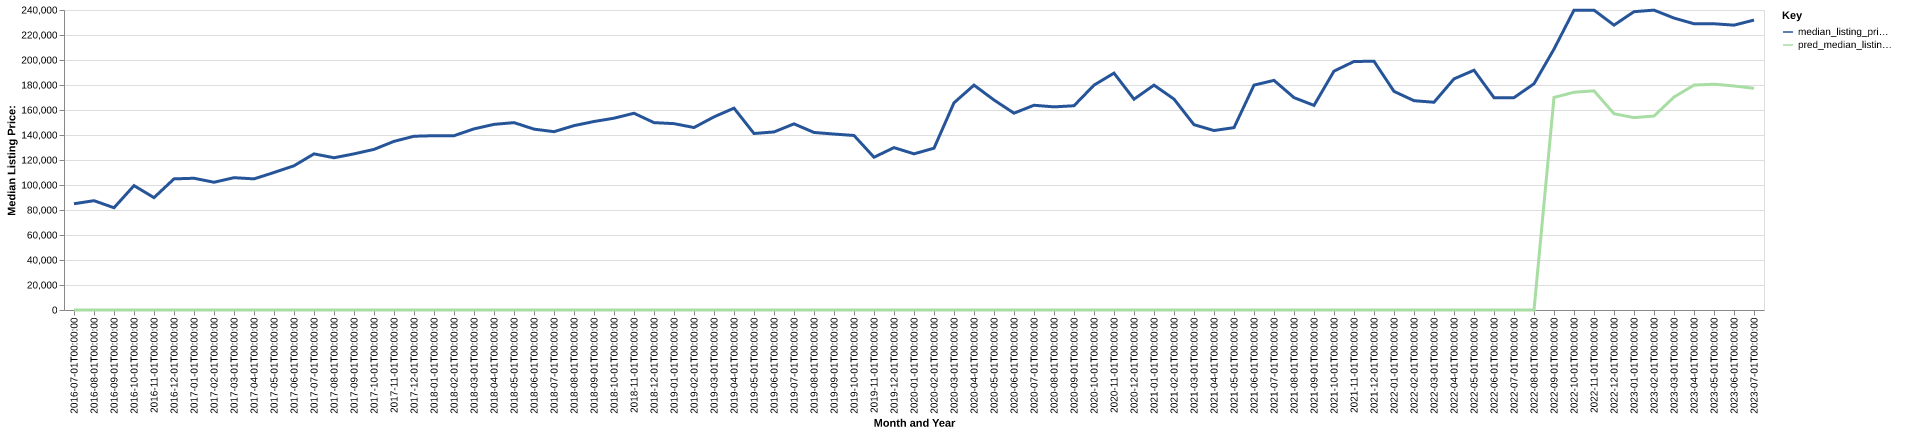

The data file committed next to this chart (first rows):
date, time_idx, median_listing_price, thirty_year_interest_rate_five, month, county_name, active_listing_count, median_days_on_market, pred_median_listing_price, month_year
2016-07-01, 0, 85000, 3.72, 7, daviess, in, 98.0, 83.0, 0, Jul-2016
2016-08-01, 1, 87450, 3.73, 8, daviess, in, 98.0, 87.0, 0, Aug-2016
2016-09-01, 2, 81800, 3.66, 9, daviess, in, 102.0, 94.0, 0, Sep-2016
2016-10-01, 3, 99500, 3.64, 10, daviess, in, 93.0, 72.0, 0, Oct-2016
2016-11-01, 4, 89900, 3.66, 11, daviess, in, 92.0, 80.0, 0, Nov-2016
2016-12-01, 5, 104900, 3.48, 12, daviess, in, 89.0, 93.0, 0, Dec-2016
2017-01-01, 6, 105400, 3.45, 1, daviess, in, 85.0, 109.0, 0, Jan-2017
2017-02-01, 7, 102200, 3.5, 2, daviess, in, 89.0, 112.0, 0, Feb-2017
2017-03-01, 8, 105850, 3.52, 3, daviess, in, 87.0, 78.0, 0, Mar-2017
2017-04-01, 9, 104900, 4.03, 4, daviess, in, 87.0, 64.0, 0, Apr-2017
2017-05-01, 10, 110000, 4.32, 5, daviess, in, 90.0, 72.0, 0, May-2017
2017-06-01, 11, 115375, 4.2, 6, daviess, in, 87.0, 73.0, 0, Jun-2017
2017-07-01, 12, 124900, 4.19, 7, daviess, in, 94.0, 75.0, 0, Jul-2017
2017-08-01, 13, 121800, 4.3, 8, daviess, in, 94.0, 89.0, 0, Aug-2017
2017-09-01, 14, 124900, 4.1, 9, daviess, in, 88.0, 95.0, 0, Sep-2017
2017-10-01, 15, 128500, 4.05, 10, daviess, in, 81.0, 83.0, 0, Oct-2017
2017-11-01, 16, 134925, 3.94, 11, daviess, in, 75.0, 85.0, 0, Nov-2017
2017-12-01, 17, 139000, 4.03, 12, daviess, in, 70.0, 79.0, 0, Dec-2017
2018-01-01, 18, 139450, 3.93, 1, daviess, in, 72.0, 91.0, 0, Jan-2018
2018-02-01, 19, 139450, 3.83, 2, daviess, in, 75.0, 99.0, 0, Feb-2018
2018-03-01, 20, 144900, 3.94, 3, daviess, in, 74.0, 97.0, 0, Mar-2018
2018-04-01, 21, 148500, 3.95, 4, daviess, in, 80.0, 78.0, 0, Apr-2018
2018-05-01, 22, 149900, 3.99, 5, daviess, in, 80.0, 77.0, 0, May-2018
2018-06-01, 23, 144700, 4.15, 6, daviess, in, 81.0, 81.0, 0, Jun-2018
2018-07-01, 24, 142650, 4.4, 7, daviess, in, 77.0, 95.0, 0, Jul-2018
2018-08-01, 25, 147500, 4.46, 8, daviess, in, 77.0, 106.0, 0, Aug-2018
2018-09-01, 26, 150800, 4.58, 9, daviess, in, 77.0, 66.0, 0, Sep-2018
2018-10-01, 27, 153450, 4.66, 10, daviess, in, 80.0, 67.0, 0, Oct-2018
2018-11-01, 28, 157400, 4.62, 11, daviess, in, 74.0, 84.0, 0, Nov-2018
2018-12-01, 29, 149900, 4.54, 12, daviess, in, 69.0, 100.0, 0, Dec-2018
2019-01-01, 30, 149075, 4.6, 1, daviess, in, 68.0, 108.0, 0, Jan-2019
2019-02-01, 31, 145975, 4.72, 2, daviess, in, 58.0, 131.0, 0, Feb-2019
2019-03-01, 32, 154500, 4.9, 3, daviess, in, 52.0, 140.0, 0, Mar-2019
2019-04-01, 33, 161475, 4.94, 4, daviess, in, 50.0, 142.0, 0, Apr-2019
2019-05-01, 34, 141200, 4.75, 5, daviess, in, 54.0, 74.0, 0, May-2019
2019-06-01, 35, 142450, 4.51, 6, daviess, in, 61.0, 59.0, 0, Jun-2019
2019-07-01, 36, 148900, 4.41, 7, daviess, in, 60.0, 62.0, 0, Jul-2019
2019-08-01, 37, 142041, 4.41, 8, daviess, in, 59.0, 62.0, 0, Aug-2019
2019-09-01, 38, 140752, 4.2, 9, daviess, in, 60.0, 56.0, 0, Sep-2019
2019-10-01, 39, 139625, 4.14, 10, daviess, in, 62.0, 53.0, 0, Oct-2019
2019-11-01, 40, 122200, 3.84, 11, daviess, in, 60.0, 74.0, 0, Nov-2019
2019-12-01, 41, 129900, 3.81, 12, daviess, in, 56.0, 84.0, 0, Dec-2019
2020-01-01, 42, 124925, 3.75, 1, daviess, in, 56.0, 93.0, 0, Jan-2020
2020-02-01, 43, 129450, 3.73, 2, daviess, in, 52.0, 103.0, 0, Feb-2020
2020-03-01, 44, 165750, 3.78, 3, daviess, in, 51.0, 76.0, 0, Mar-2020
2020-04-01, 45, 179900, 3.75, 4, daviess, in, 49.0, 66.0, 0, Apr-2020
2020-05-01, 46, 168000, 3.74, 5, daviess, in, 45.0, 83.0, 0, May-2020
2020-06-01, 47, 157475, 3.72, 6, daviess, in, 39.0, 86.0, 0, Jun-2020
2020-07-01, 48, 163800, 3.49, 7, daviess, in, 36.0, 93.0, 0, Jul-2020
2020-08-01, 49, 162500, 3.65, 8, daviess, in, 43.0, 51.0, 0, Aug-2020
2020-09-01, 50, 163400, 3.33, 9, daviess, in, 43.0, 39.0, 0, Sep-2020
2020-10-01, 51, 179900, 3.28, 10, daviess, in, 51.0, 39.0, 0, Oct-2020
2020-11-01, 52, 189500, 3.21, 11, daviess, in, 48.0, 57.0, 0, Nov-2020
2020-12-01, 53, 168650, 3.07, 12, daviess, in, 42.0, 74.0, 0, Dec-2020
2021-01-01, 54, 179900, 2.99, 1, daviess, in, 36.0, 89.0, 0, Jan-2021
2021-02-01, 55, 168725, 2.93, 2, daviess, in, 37.0, 52.0, 0, Feb-2021
2021-03-01, 56, 148250, 2.88, 3, daviess, in, 33.0, 56.0, 0, Mar-2021
2021-04-01, 57, 143575, 2.84, 4, daviess, in, 23.0, 50.0, 0, Apr-2021
2021-05-01, 58, 145900, 2.71, 5, daviess, in, 18.0, 46.0, 0, May-2021
2021-06-01, 59, 179900, 2.79, 6, daviess, in, 26.0, 33.0, 0, Jun-2021
... 25 more rows
